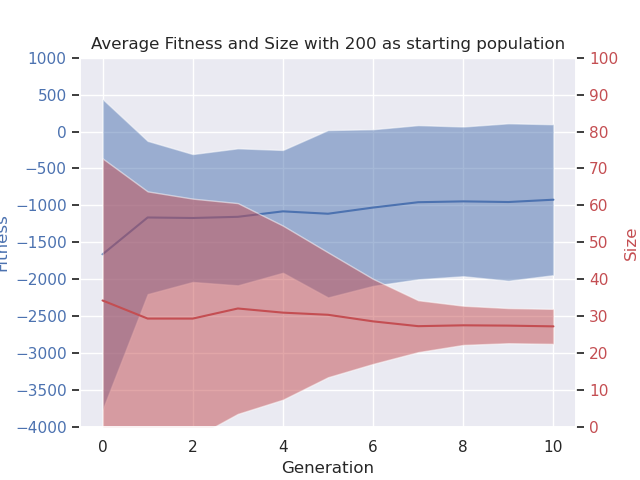

Values plotted in this chart, from the file beside it:
# Speed: 1, Boost: 1, ContEnv: True, Env size: (10, 10), Car size: (2, 2), Counter: 1000000
gen, nevals, fitness_min, fitness_avg, fitness_max, fitness_std, size_min, size_avg, size_max, size_std
0.0, 200.0, -10552, -1661, -949.8, 2101, 3.0, 34.29, 209.0, 38.44
1.0, 120.9, -9900, -1163, -863.1, 1036, 1.6, 29.39, 178.7, 34.41
2.0, 117.6, -7614, -1170, -806.6, 864.8, 1.1, 29.39, 144.6, 32.45
3.0, 122.4, -8543, -1154, -683.7, 926.6, 1.8, 32.12, 114.1, 28.51
4.0, 119.3, -8336, -1080, -611.4, 830.2, 2.4, 31, 105.9, 23.55
5.0, 124.6, -8844, -1112, -587.3, 1132, 2.7, 30.42, 94.4, 16.89
6.0, 123.2, -8035, -1029, -583.6, 1059, 5.7, 28.63, 68.9, 11.51
7.0, 123.6, -8539, -956.3, -573.1, 1043, 3.6, 27.34, 56.5, 7.017
8.0, 123.6, -7929, -945, -537.6, 1012, 7.3, 27.57, 47.7, 5.301
9.0, 119.1, -9138, -953.6, -527.1, 1065, 7.3, 27.48, 47.4, 4.751
10.0, 121.1, -8324, -922.3, -519.3, 1021, 1.6, 27.28, 43.3, 4.727
